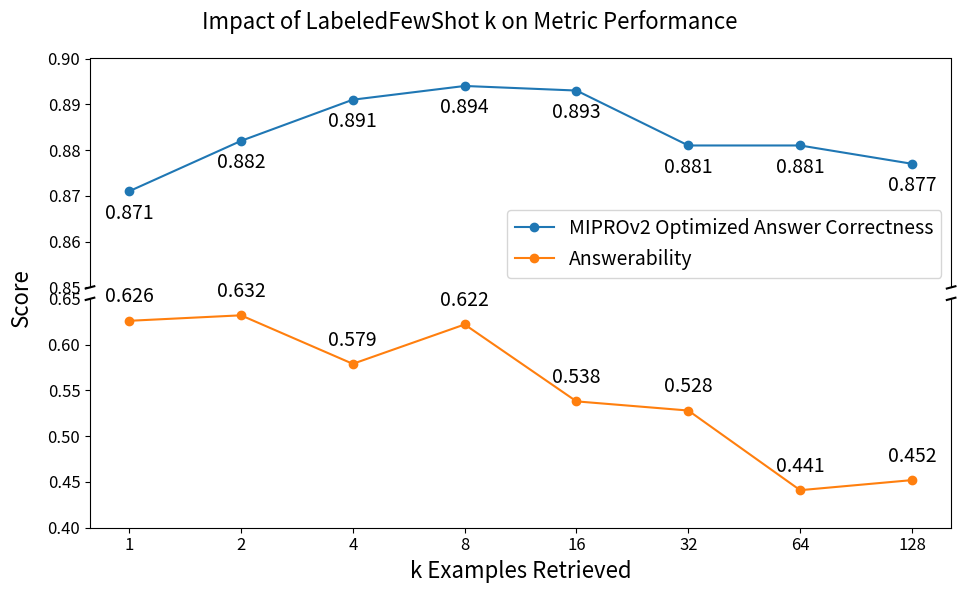

The matplotlib source for this figure:
"""Plot the impact of k in LabeledFewShot on MIPROv2 correctness and answerability with a broken y-axis."""

import matplotlib.pyplot as plt
from matplotlib.ticker import NullLocator

# Data
k_values = [1, 2, 4, 8, 16, 32, 64, 128]

miprov2_correctness = [0.871, 0.882, 0.891, 0.894, 0.893, 0.881, 0.881, 0.877]
answerability = [0.626, 0.632, 0.579, 0.622, 0.538, 0.528, 0.441, 0.452]

# Create subplots with shared x-axis for broken y-axis effect
fig, (ax_top, ax_bottom) = plt.subplots(
    2, 1, sharex=True, figsize=(10, 6), gridspec_kw={"height_ratios": [1, 1]}
)

# Plot on both axes
ax_top.plot(k_values, miprov2_correctness, marker="o", label="MIPROv2 Optimized Answer Correctness")
ax_top.plot(k_values, answerability, marker="o", label="Answerability")

ax_bottom.plot(
    k_values, miprov2_correctness, marker="o", label="MIPROv2 Optimized Answer Correctness"
)
ax_bottom.plot(k_values, answerability, marker="o", label="Answerability")

# Add value labels (slightly bigger)
for x, y in zip(k_values, miprov2_correctness):
    ax_top.text(x, y - 0.006, f"{y:.3f}", ha="center", fontsize=14)

for x, y in zip(k_values, answerability):
    ax_bottom.text(x, y + 0.02, f"{y:.3f}", ha="center", fontsize=14)

# Set log scale for x-axis
ax_top.set_xscale("log")
ax_bottom.set_xscale("log")

# Force ticks to be the exact k_values and remove minor ticks
for ax in (ax_top, ax_bottom):
    ax.set_xticks(k_values)
    ax.set_xticklabels([str(k) for k in k_values], fontsize=12)  # bigger tick labels
    ax.yaxis.set_tick_params(labelsize=12)  # bigger y-axis tick labels
    ax.xaxis.set_minor_locator(NullLocator())  # remove minor ticks

# Remove ALL x-axis ticks/labels on the top axis
ax_top.tick_params(axis="x", which="both", bottom=False, top=False, labelbottom=False)

# Y-axis limits for broken axis
ax_top.set_ylim(0.85, 0.90)  # Zoom in on correctness
ax_bottom.set_ylim(0.40, 0.65)  # Zoom in on answerability

# Hide spines between axes
ax_top.spines["bottom"].set_visible(False)
ax_bottom.spines["top"].set_visible(False)

# Add slanted lines to indicate the break
d = 0.005
kwargs = dict(transform=ax_top.transAxes, color="k", clip_on=False)
ax_top.plot((-d, +d), (-d, +d), **kwargs)
ax_top.plot((1 - d, 1 + d), (-d, +d), **kwargs)

kwargs.update(transform=ax_bottom.transAxes)
ax_bottom.plot((-d, +d), (1 - d, 1 + d), **kwargs)
ax_bottom.plot((1 - d, 1 + d), (1 - d, 1 + d), **kwargs)

# Labels and title (slightly bigger)
fig.suptitle("Impact of LabeledFewShot k on Metric Performance", fontsize=16)
ax_bottom.set_xlabel("k Examples Retrieved", fontsize=16)

# Single y-axis label across both subplots
fig.text(0.04, 0.5, "Score", va="center", rotation="vertical", fontsize=16)

# Legend with bigger font
ax_top.legend(fontsize=14)

plt.tight_layout()
plt.subplots_adjust(hspace=0.05, left=0.12)  # leave space for shared ylabel
plt.savefig("k_vs_metrics.png", dpi=300)
